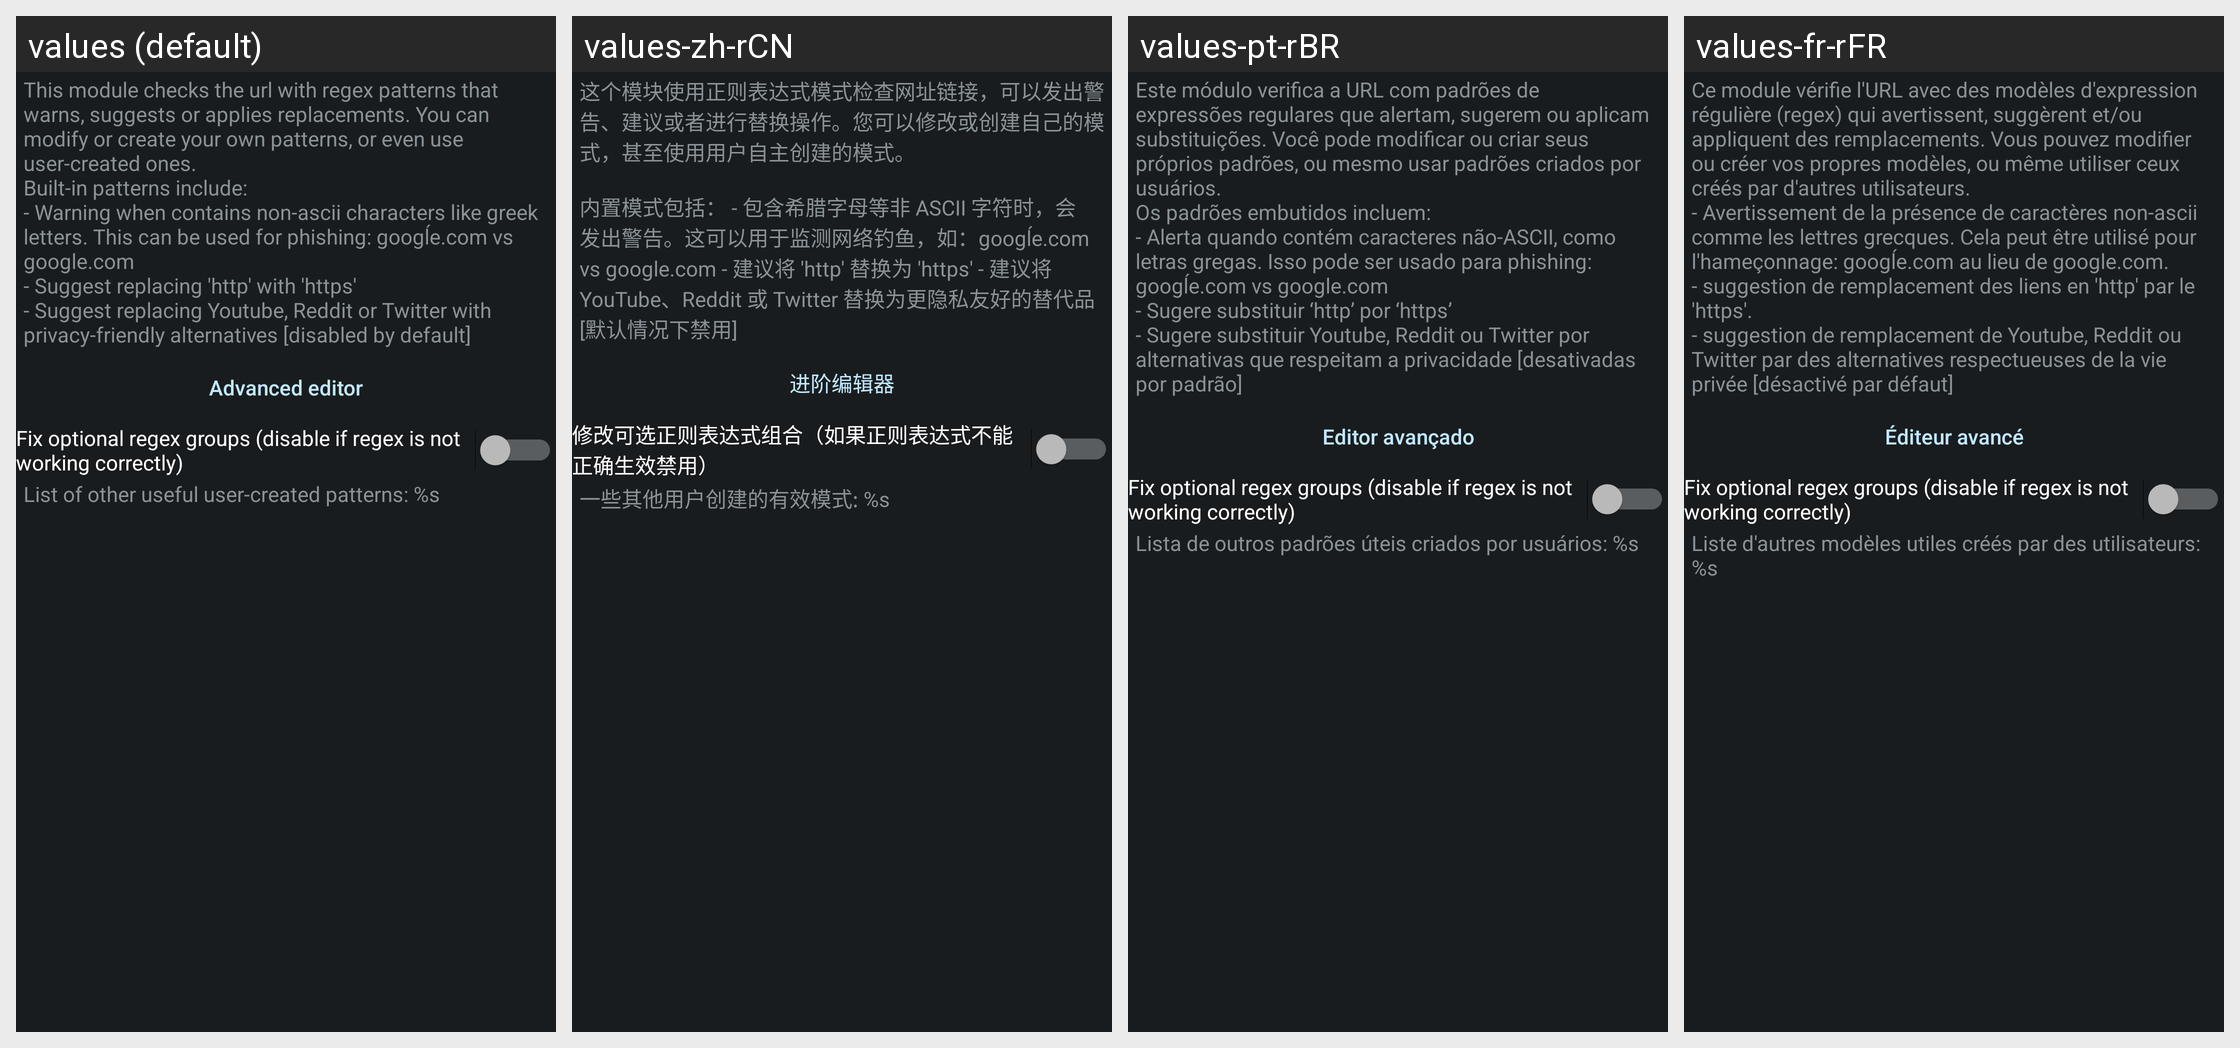

Strings drawn on this Android screen and how each of the app's shown locales translates them:
Android screen res/layout/config_patterns.xml rendered under 4 locales, left to right: values (default), values-zh-rCN, values-pt-rBR, values-fr-rFR. Device: Nexus 5 (rendered at 1080×1920; each locale shown at half size, 540×960, under a caption strip naming it); theme ActivityThemeDark.
Other locales in the repository, not shown: values-be, values-cs, values-de, values-el, values-es, values-hi, values-in, values-it, values-iw, values-ja, values-ko, values-nb-rNO, values-nl, values-or, values-pt-rPT, values-ro, values-ru, values-tr, values-uk, values-ur, values-zh-rTW.
Strings drawn on this screen, with the default value and each locale's value (text and hints the layout hard-codes, and strings that could not be matched under every locale, appear in the picture but are not listed):

mPttrn_desc
  values: This module checks the url with regex patterns that warns, suggests or applies replacements. You can modify or create your own patterns, or even use user-created ones.
      Built-in patterns include:
      - Warning when contains non-ascii characters like greek letters. This can be used for phishing: googĺe.com vs google.com
      - Suggest replacing 'http' with 'https'
      - Suggest replacing Youtube, Reddit or …[clipped]
  values-zh-rCN: 这个模块使用正则表达式模式检查网址链接，可以发出警告、建议或者进行替换操作。您可以修改或创建自己的模式，甚至使用用户自主创建的模式。 
       
      内置模式包括： - 包含希腊字母等非 ASCII 字符时，会发出警告。这可以用于监测网络钓鱼，如：googĺe.com vs google.com - 建议将 'http' 替换为 'https' - 建议将 YouTube、Reddit 或 Twitter 替换为更隐私友好的替代品[默认情况下禁用]
  values-pt-rBR: Este módulo verifica a URL com padrões de expressões regulares que alertam, sugerem ou aplicam substituições. Você pode modificar ou criar seus próprios padrões, ou mesmo usar padrões criados por usuários. 
      Os padrões embutidos incluem: 
      - Alerta quando contém caracteres não-ASCII, como letras gregas. Isso pode ser usado para phishing: googĺe.com vs google.com 
      - Sugere substituir ‘http’ por …[clipped]
  values-fr-rFR: Ce module vérifie l'URL avec des modèles d'expression régulière (regex) qui avertissent, suggèrent et/ou appliquent des remplacements. Vous pouvez modifier ou créer vos propres modèles, ou même utiliser ceux créés par d'autres utilisateurs.
      - Avertissement de la présence de caractères non-ascii comme les lettres grecques. Cela peut être utilisé pour l'hameçonnage: googĺe.com au lieu de …[clipped]

json_edit
  values: Advanced editor
  values-zh-rCN: 进阶编辑器
  values-pt-rBR: Editor avançado
  values-fr-rFR: Éditeur avancé

mPttrn_regexfix
  values: Fix optional regex groups (disable if regex is not working correctly)
  values-zh-rCN: 修改可选正则表达式组合（如果正则表达式不能正确生效禁用）
  values-pt-rBR: Fix optional regex groups (disable if regex is not working correctly)  [not translated; the default value is used]
  values-fr-rFR: Fix optional regex groups (disable if regex is not working correctly)  [not translated; the default value is used]

mPttrn_userContent
  values: List of other useful user-created patterns: %s
  values-zh-rCN: 一些其他用户创建的有效模式: %s
  values-pt-rBR: Lista de outros padrões úteis criados por usuários: %s
  values-fr-rFR: Liste d'autres modèles utiles créés par des utilisateurs: %s
